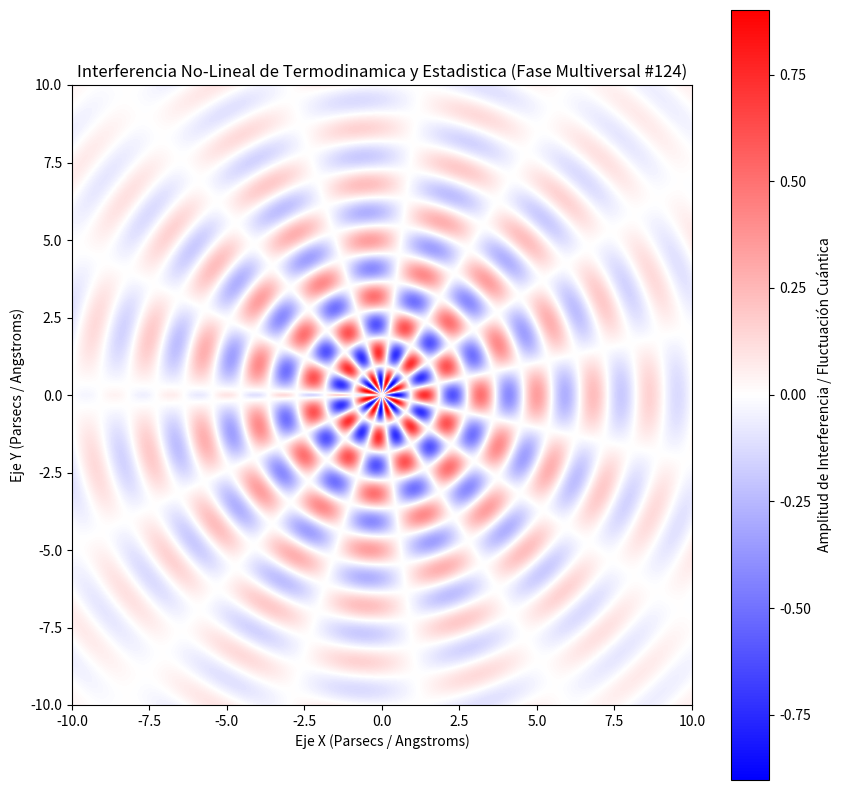

This figure's Python source:
%matplotlib inline
# Simulación Multiversal: Termodinamica y Estadistica - Variante 124
import numpy as np
import matplotlib.pyplot as plt

# Parámetros Físicos No-Lineales
omega_1 = 3.46
omega_2 = 7.593
lambda_decay = 0.215
phase_shift = 3.038

x = np.linspace(-10, 10, 800)
y = np.linspace(-10, 10, 800)
X, Y = np.meshgrid(x, y)

# Dinámica de Fluidos / Campos Tensor-Escalares (Fase Multiversal)
R = np.sqrt(X**2 + Y**2) + 1e-5
Z = (np.sin(omega_1 * R + phase_shift) * np.cos(omega_2 * np.arctan2(Y, X))) * np.exp(-lambda_decay * R)

plt.figure(figsize=(10, 10))
plt.imshow(Z, cmap='bwr', extent=[-10, 10, -10, 10], origin='lower')
plt.colorbar(label='Amplitud de Interferencia / Fluctuación Cuántica')
plt.title(r'Interferencia No-Lineal de Termodinamica y Estadistica (Fase Multiversal #124)')
plt.xlabel('Eje X (Parsecs / Angstroms)')
plt.ylabel('Eje Y (Parsecs / Angstroms)')
plt.show()
